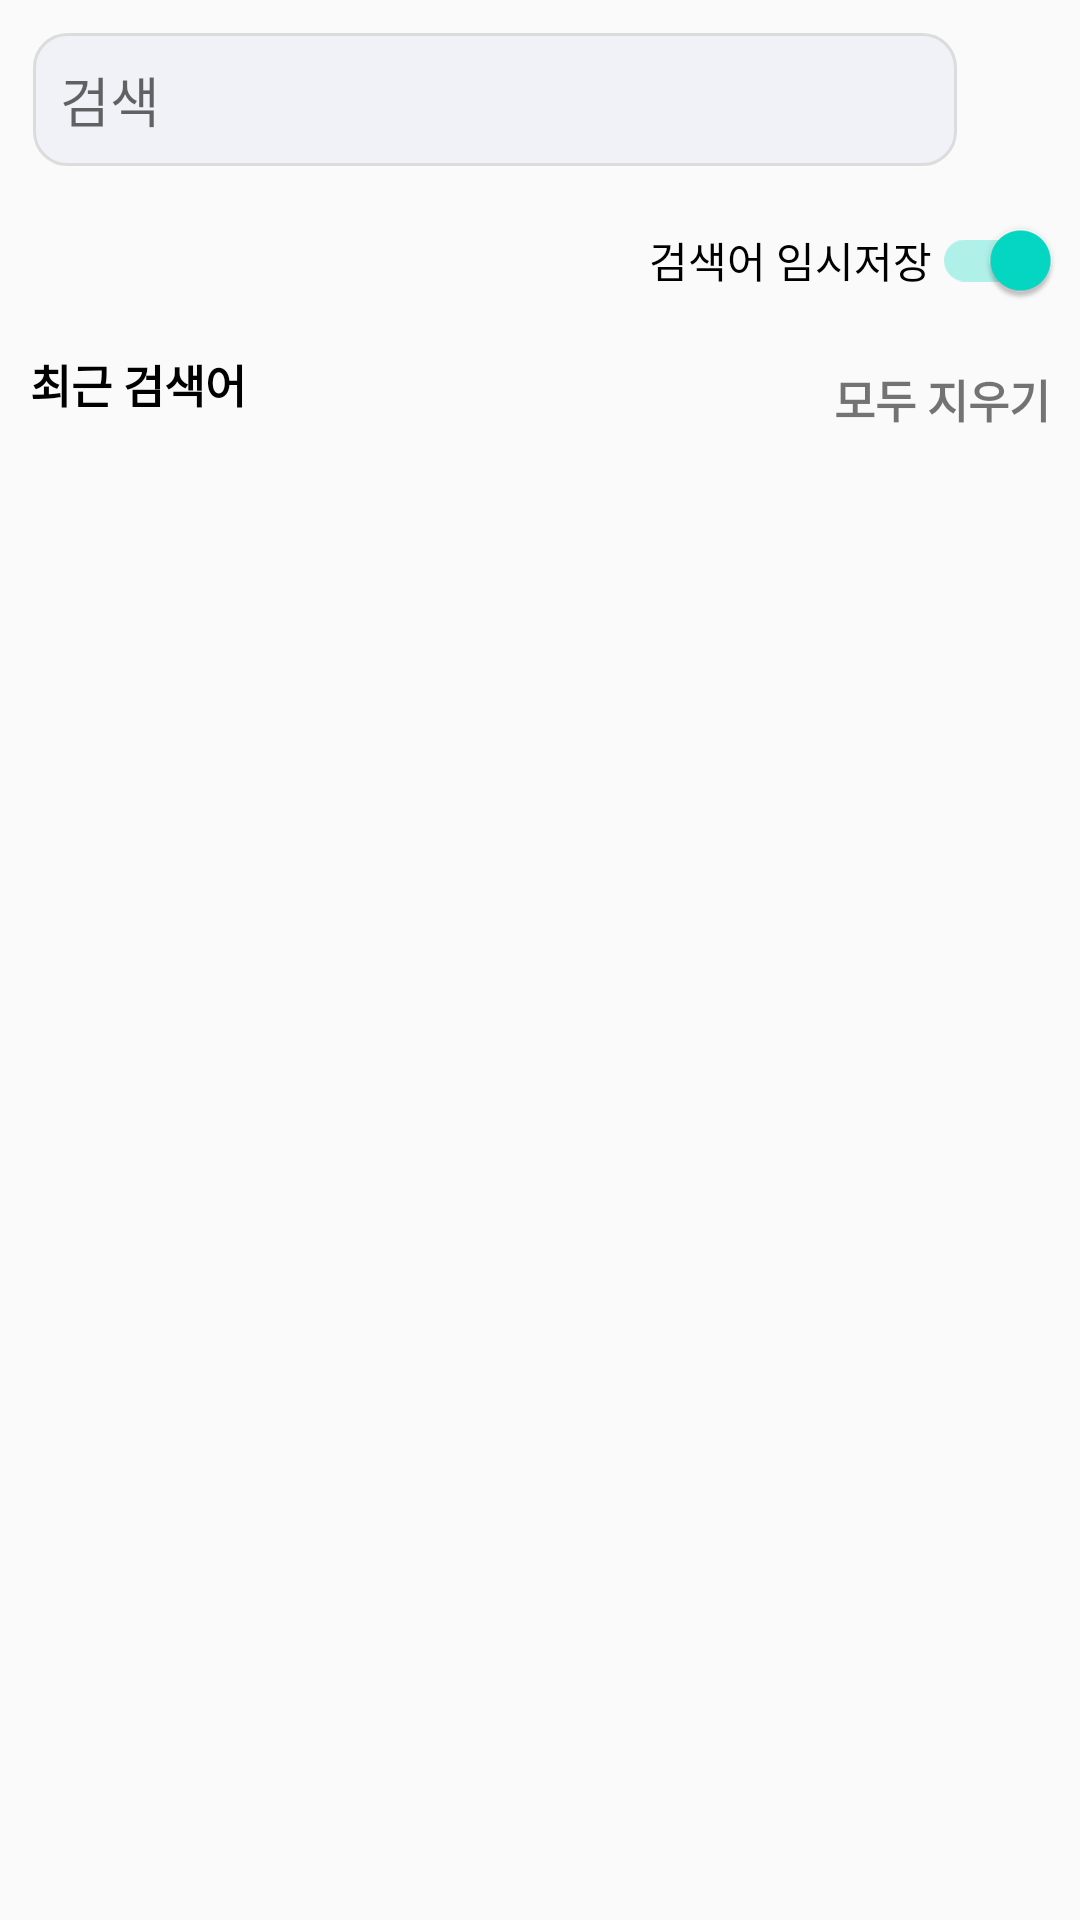

Reconstruct the res/layout file that produces this screen, plus the resources it refers to.
<!-- AndroidManifest.xml: application theme Theme.NovaMarket -->
<!-- res/layout/activity_home_search.xml -->
<?xml version="1.0" encoding="utf-8"?>
<androidx.constraintlayout.widget.ConstraintLayout xmlns:android="http://schemas.android.com/apk/res/android"
    xmlns:app="http://schemas.android.com/apk/res-auto"
    xmlns:tools="http://schemas.android.com/tools"
    android:layout_width="match_parent"
    android:layout_height="match_parent"
    tools:context=".Activity.Home_Search">

    <ImageView
        android:id="@+id/home_search_btn"
        android:layout_width="30dp"
        android:layout_height="0dp"
        android:paddingBottom="5dp"
        android:paddingTop="2dp"
        android:src="@drawable/search"
        app:layout_constraintBottom_toBottomOf="@+id/home_search_content"
        app:layout_constraintEnd_toEndOf="parent"
        app:layout_constraintTop_toTopOf="@+id/home_search_content" />

    <EditText
        android:id="@+id/home_search_content"
        android:layout_width="0dp"
        android:layout_height="wrap_content"
        android:layout_marginStart="10dp"
        android:layout_marginEnd="10dp"
        android:layout_marginTop="10dp"
        android:maxLines="1"
        android:maxLength="20"
        android:background="@drawable/search_edit"
        android:hint="검색"
        android:padding="10dp"
        app:layout_constraintEnd_toStartOf="@+id/home_search_btn"
        app:layout_constraintStart_toStartOf="parent"
        app:layout_constraintTop_toTopOf="parent" />

    <androidx.appcompat.widget.SwitchCompat
        android:id="@+id/home_search_switch"
        android:layout_width="wrap_content"
        android:layout_height="wrap_content"
        android:padding="10dp"
        android:layout_marginTop="10dp"
        android:text="검색어 임시저장"
        android:checked="true"
        app:layout_constraintEnd_toEndOf="@+id/home_search_btn"
        app:layout_constraintTop_toBottomOf="@+id/home_search_content" />

    <TextView
        android:id="@+id/textView5"
        android:layout_width="wrap_content"
        android:layout_height="wrap_content"
        android:layout_marginStart="10dp"
        android:layout_marginTop="10dp"
        android:text="최근 검색어"
        android:textColor="@color/black"
        android:textSize="15sp"
        android:textStyle="bold"
        app:layout_constraintStart_toStartOf="parent"
        app:layout_constraintTop_toBottomOf="@+id/home_search_switch" />

    <androidx.recyclerview.widget.RecyclerView
        android:id="@+id/home_search_rv"
        android:layout_width="0dp"
        android:layout_height="0dp"
        android:layout_marginTop="15dp"
        app:layout_constraintBottom_toBottomOf="parent"
        app:layout_constraintEnd_toEndOf="parent"
        app:layout_constraintStart_toStartOf="parent"
        app:layout_constraintTop_toBottomOf="@+id/textView5" />

    <TextView
        android:id="@+id/home_search_clear"
        android:layout_width="wrap_content"
        android:layout_height="wrap_content"
        android:text="모두 지우기"
        android:layout_marginTop="15dp"
        android:layout_marginEnd="10dp"
        android:textSize="15sp"
        android:textStyle="bold"
        app:layout_constraintEnd_toEndOf="parent"
        app:layout_constraintTop_toBottomOf="@+id/home_search_switch" />

</androidx.constraintlayout.widget.ConstraintLayout>
<!-- resources referenced by this layout -->
<resources>
  <color name="black">#FF000000</color>
  <!-- drawable search_edit (drawable) -->
  <?xml version="1.0" encoding="utf-8"?>
  <layer-list xmlns:android="http://schemas.android.com/apk/res/android" >
  
      
      
      <item
          android:bottom="1dp"
          android:left="1dp"
          android:right="1dp"
          android:top="1dp">
  
          <shape android:shape="rectangle" >
              
              <corners android:radius="11dp"/>
              
              <stroke
                  android:width="1dp"
                  android:color="#dcdcdc" />
              
              <solid android:color="#E4F1F2F8" />
          </shape>
      </item>
  
  </layer-list>
  <style name="Theme.NovaMarket" parent="Theme.AppCompat.Light.NoActionBar">
          
          <item name="colorPrimary">@color/purple_500</item>
          <item name="colorPrimaryDark">@color/purple_700</item>
          <item name="colorAccent">@color/teal_200</item>
          
      </style>
  <color name="purple_500">#FF6200EE</color>
  <color name="purple_700">#FF3700B3</color>
  <color name="teal_200">#FF03DAC5</color>
</resources>
